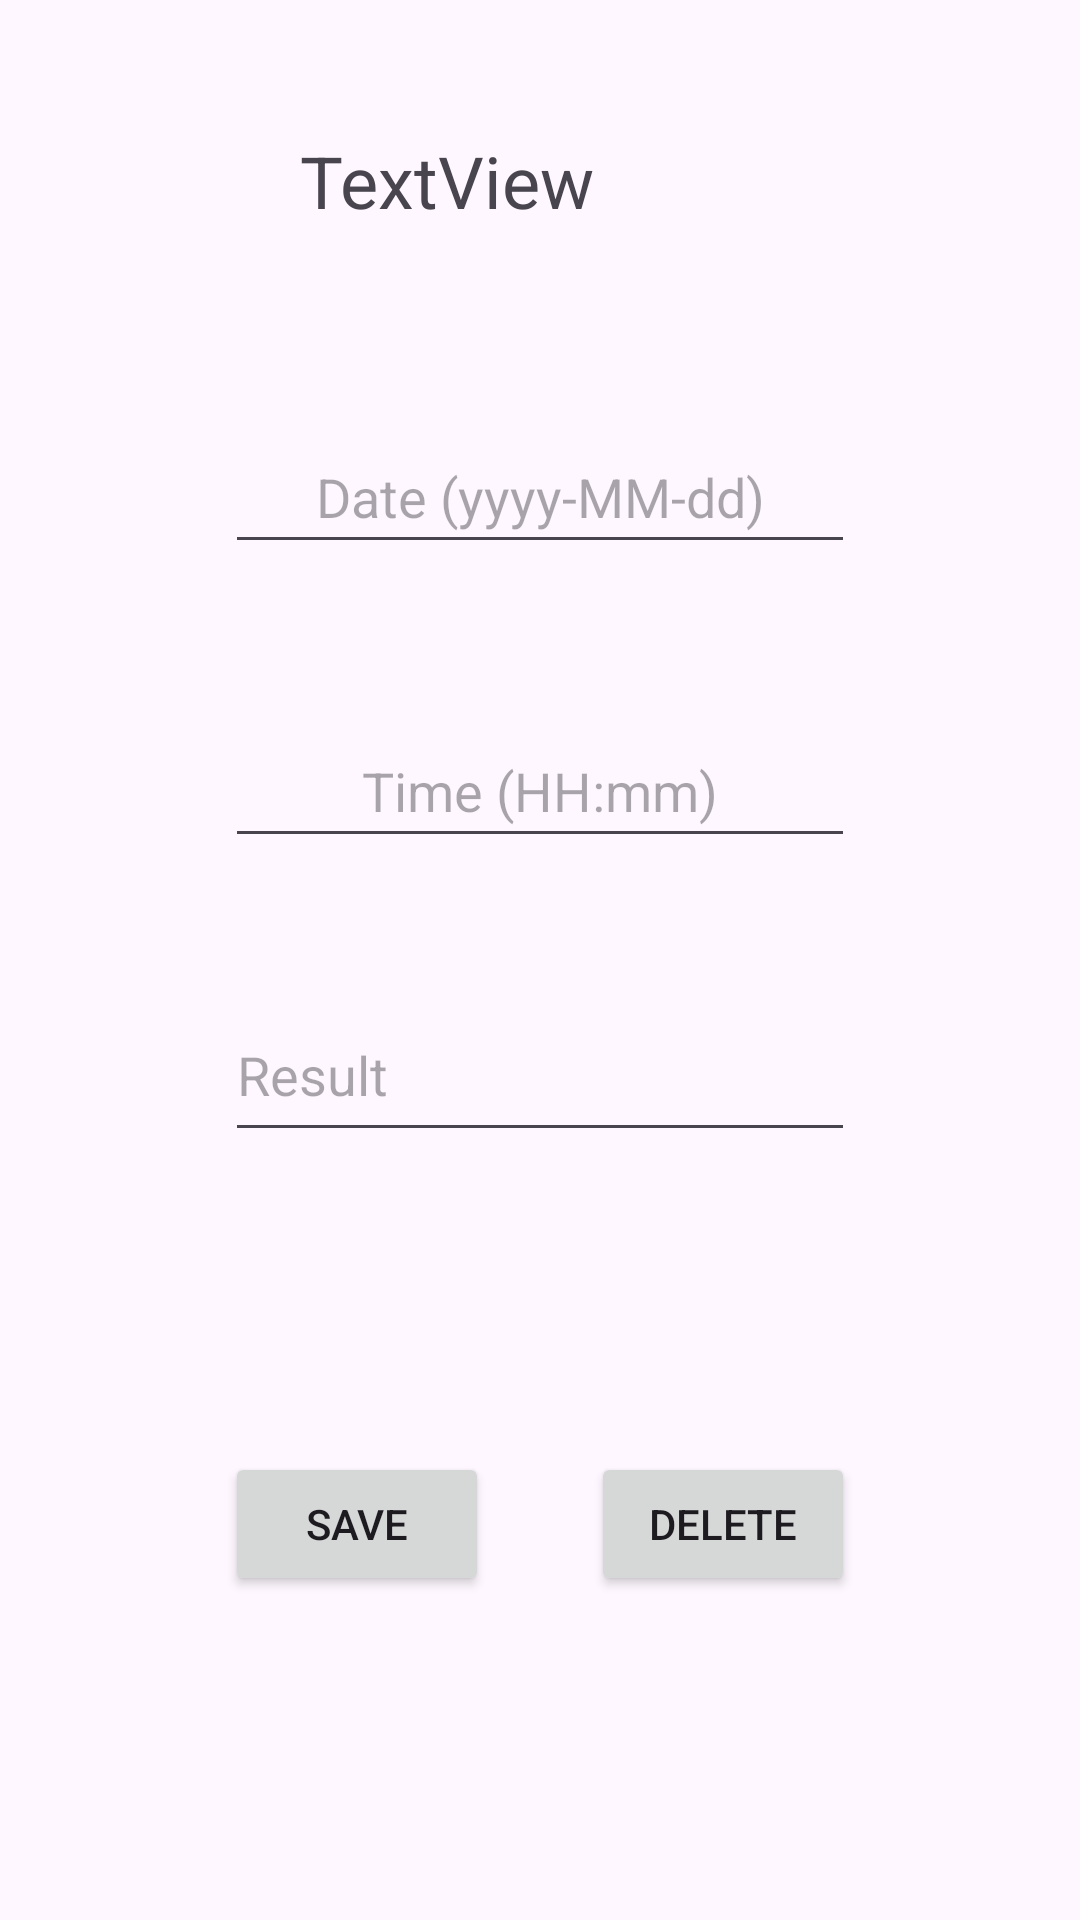

Reconstruct the res/layout file that produces this screen, plus the resources it refers to.
<!-- AndroidManifest.xml: application theme Theme.YouHealthy -->
<!-- res/layout/fragment_training.xml -->
<?xml version="1.0" encoding="utf-8"?>
<ScrollView xmlns:android="http://schemas.android.com/apk/res/android"
    xmlns:app="http://schemas.android.com/apk/res-auto"
    xmlns:tools="http://schemas.android.com/tools"
    android:id="@+id/svTraining"
    android:layout_width="match_parent"
    android:layout_height="match_parent"
    tools:context=".view.fragments.TrainingFragment">

    <androidx.constraintlayout.widget.ConstraintLayout
        android:id="@+id/layoutTraining"
        android:layout_width="match_parent"
        android:layout_height="match_parent">

        <ImageView
            android:id="@+id/iconTraining"
            android:layout_width="60dp"
            android:layout_height="60dp"
            android:layout_marginStart="30dp"
            android:layout_marginTop="30dp"
            android:src="@drawable/baseline_sports_handball_24"
            app:layout_constraintStart_toStartOf="parent"
            app:layout_constraintTop_toTopOf="parent" />

        <TextView
            android:id="@+id/tvSportTitle"
            android:layout_width="wrap_content"
            android:layout_height="wrap_content"
            android:layout_marginStart="10dp"
            android:text="TextView"
            android:textSize="24sp"
            app:layout_constraintBottom_toBottomOf="@+id/iconTraining"
            app:layout_constraintStart_toEndOf="@+id/iconTraining"
            app:layout_constraintTop_toTopOf="@+id/iconTraining" />

        <EditText
            android:id="@+id/etTrainingDate"
            android:layout_width="wrap_content"
            android:layout_height="wrap_content"
            android:layout_marginTop="50dp"
            android:ems="10"
            android:hint="@string/et_date"
            android:inputType="date"
            android:minHeight="48dp"
            android:textAlignment="center"
            app:layout_constraintEnd_toEndOf="parent"
            app:layout_constraintHorizontal_bias="0.5"
            app:layout_constraintStart_toStartOf="parent"
            app:layout_constraintTop_toBottomOf="@+id/iconTraining" />

        <EditText
            android:id="@+id/etTrainingTime"
            android:layout_width="wrap_content"
            android:layout_height="wrap_content"
            android:layout_marginTop="50dp"
            android:ems="10"
            android:hint="@string/et_time"
            android:inputType="time"
            android:minHeight="48dp"
            android:textAlignment="center"
            app:layout_constraintEnd_toEndOf="parent"
            app:layout_constraintHorizontal_bias="0.5"
            app:layout_constraintStart_toStartOf="parent"
            app:layout_constraintTop_toBottomOf="@+id/etTrainingDate" />

        <EditText
            android:id="@+id/etResult"
            android:layout_width="wrap_content"
            android:layout_height="wrap_content"
            android:layout_marginTop="50dp"
            android:ems="10"
            android:gravity="start|top"
            android:hint="@string/et_result"
            android:inputType="textMultiLine"
            android:minHeight="48dp"
            app:layout_constraintEnd_toEndOf="parent"
            app:layout_constraintHorizontal_bias="0.5"
            app:layout_constraintStart_toStartOf="parent"
            app:layout_constraintTop_toBottomOf="@id/etTrainingTime" />

        <Button
            android:id="@+id/btSaveTraining"
            android:layout_width="wrap_content"
            android:layout_height="wrap_content"
            android:layout_marginStart="75dp"
            android:layout_marginTop="100dp"
            android:text="@string/bt_save"
            app:layout_constraintStart_toStartOf="parent"
            app:layout_constraintTop_toBottomOf="@id/etResult" />

        <Button
            android:id="@+id/btDeleteTraining"
            android:layout_width="wrap_content"
            android:layout_height="wrap_content"
            android:layout_marginTop="100dp"
            android:layout_marginEnd="75dp"
            android:text="@string/bt_delete"
            app:layout_constraintEnd_toEndOf="parent"
            app:layout_constraintTop_toBottomOf="@id/etResult" />

    </androidx.constraintlayout.widget.ConstraintLayout>

</ScrollView>
<!-- resources referenced by this layout -->
<resources>
  <string name="bt_delete">Delete</string>
  <string name="bt_save">Save</string>
  <string name="et_date">Date (yyyy-MM-dd)</string>
  <string name="et_result">Result</string>
  <string name="et_time">Time (HH:mm)</string>
  <style name="Theme.YouHealthy" parent="Base.Theme.YouHealthy" />
  <style name="Base.Theme.YouHealthy" parent="Theme.Material3.DayNight.NoActionBar">
  
          
          
      </style>
</resources>
